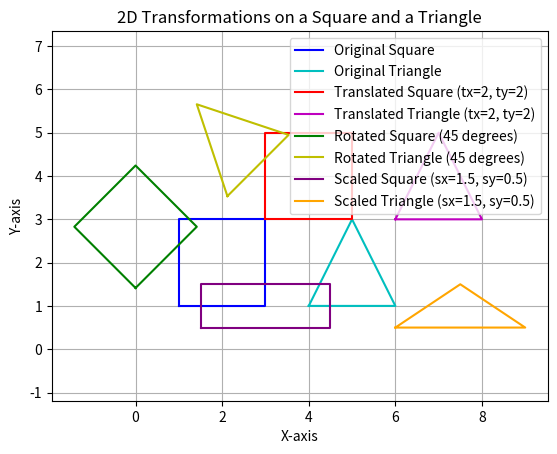

Reproduce this figure in Python.
import matplotlib.pyplot as plt
import numpy as np

def plot_shape(vertices, color='b', label=None):
    vertices = np.append(vertices, [vertices[0]], axis=0)  # Close the shape
    plt.plot(vertices[:, 0], vertices[:, 1], color=color, label=label)

def translate(vertices, tx, ty):
    translation_matrix = np.array([[1, 0, tx],
                                   [0, 1, ty],
                                   [0, 0, 1]])
    vertices_homogeneous = np.hstack([vertices, np.ones((vertices.shape[0], 1))])
    translated_vertices = vertices_homogeneous.dot(translation_matrix.T)
    return translated_vertices[:, :2]

def rotate(vertices, angle):
    theta = np.radians(angle)
    rotation_matrix = np.array([[np.cos(theta), -np.sin(theta), 0],
                                [np.sin(theta),  np.cos(theta), 0],
                                [0, 0, 1]])
    vertices_homogeneous = np.hstack([vertices, np.ones((vertices.shape[0], 1))])
    rotated_vertices = vertices_homogeneous.dot(rotation_matrix.T)
    return rotated_vertices[:, :2]

def scale(vertices, sx, sy):
    scaling_matrix = np.array([[sx, 0, 0],
                               [0, sy, 0],
                               [0, 0, 1]])
    vertices_homogeneous = np.hstack([vertices, np.ones((vertices.shape[0], 1))])
    scaled_vertices = vertices_homogeneous.dot(scaling_matrix.T)
    return scaled_vertices[:, :2]

def main():
    # Define the original square vertices
    square_vertices = np.array([
        [1, 1],
        [3, 1],
        [3, 3],
        [1, 3]
    ])

    # Define the original triangle vertices
    triangle_vertices = np.array([
        [4, 1],
        [5, 3],
        [6, 1]
    ])

    plt.figure()
    plt.axis('equal')
    plt.grid(True)

    # Plot the original square and triangle
    plot_shape(square_vertices, color='b', label='Original Square')
    plot_shape(triangle_vertices, color='c', label='Original Triangle')

    # Apply and plot the translated square and triangle
    translated_square = translate(square_vertices, 2, 2)
    plot_shape(translated_square, color='r', label='Translated Square (tx=2, ty=2)')

    translated_triangle = translate(triangle_vertices, 2, 2)
    plot_shape(translated_triangle, color='m', label='Translated Triangle (tx=2, ty=2)')

    # Apply and plot the rotated square and triangle
    rotated_square = rotate(square_vertices, 45)
    plot_shape(rotated_square, color='g', label='Rotated Square (45 degrees)')

    rotated_triangle = rotate(triangle_vertices, 45)
    plot_shape(rotated_triangle, color='y', label='Rotated Triangle (45 degrees)')

    # Apply and plot the scaled square and triangle
    scaled_square = scale(square_vertices, 1.5, 0.5)
    plot_shape(scaled_square, color='purple', label='Scaled Square (sx=1.5, sy=0.5)')

    scaled_triangle = scale(triangle_vertices, 1.5, 0.5)
    plot_shape(scaled_triangle, color='orange', label='Scaled Triangle (sx=1.5, sy=0.5)')

    plt.legend()
    plt.title('2D Transformations on a Square and a Triangle')
    plt.xlabel('X-axis')
    plt.ylabel('Y-axis')
    plt.show()

if __name__ == "__main__":
    main()
